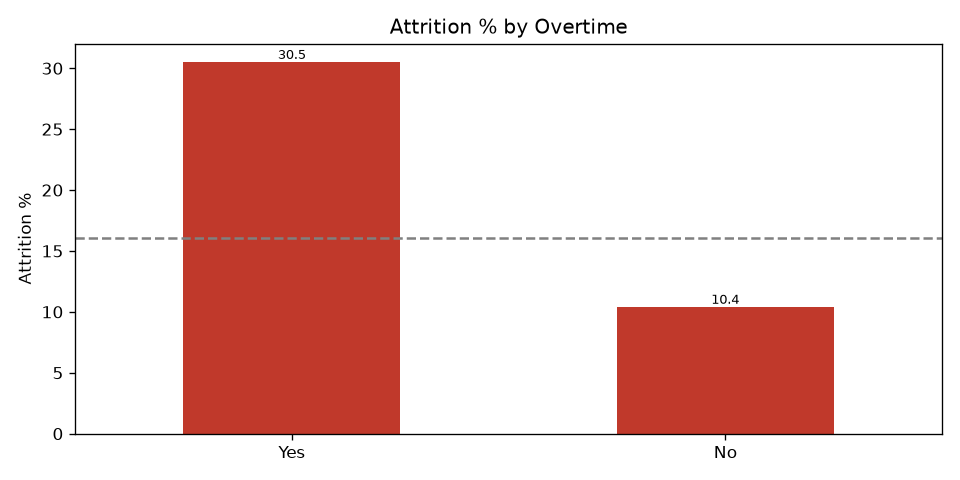

The file beside this chart, header and first rows:
OverTime, headcount, leavers, attrition_pct
Yes, 416, 127, 30.5
No, 1054, 110, 10.4
